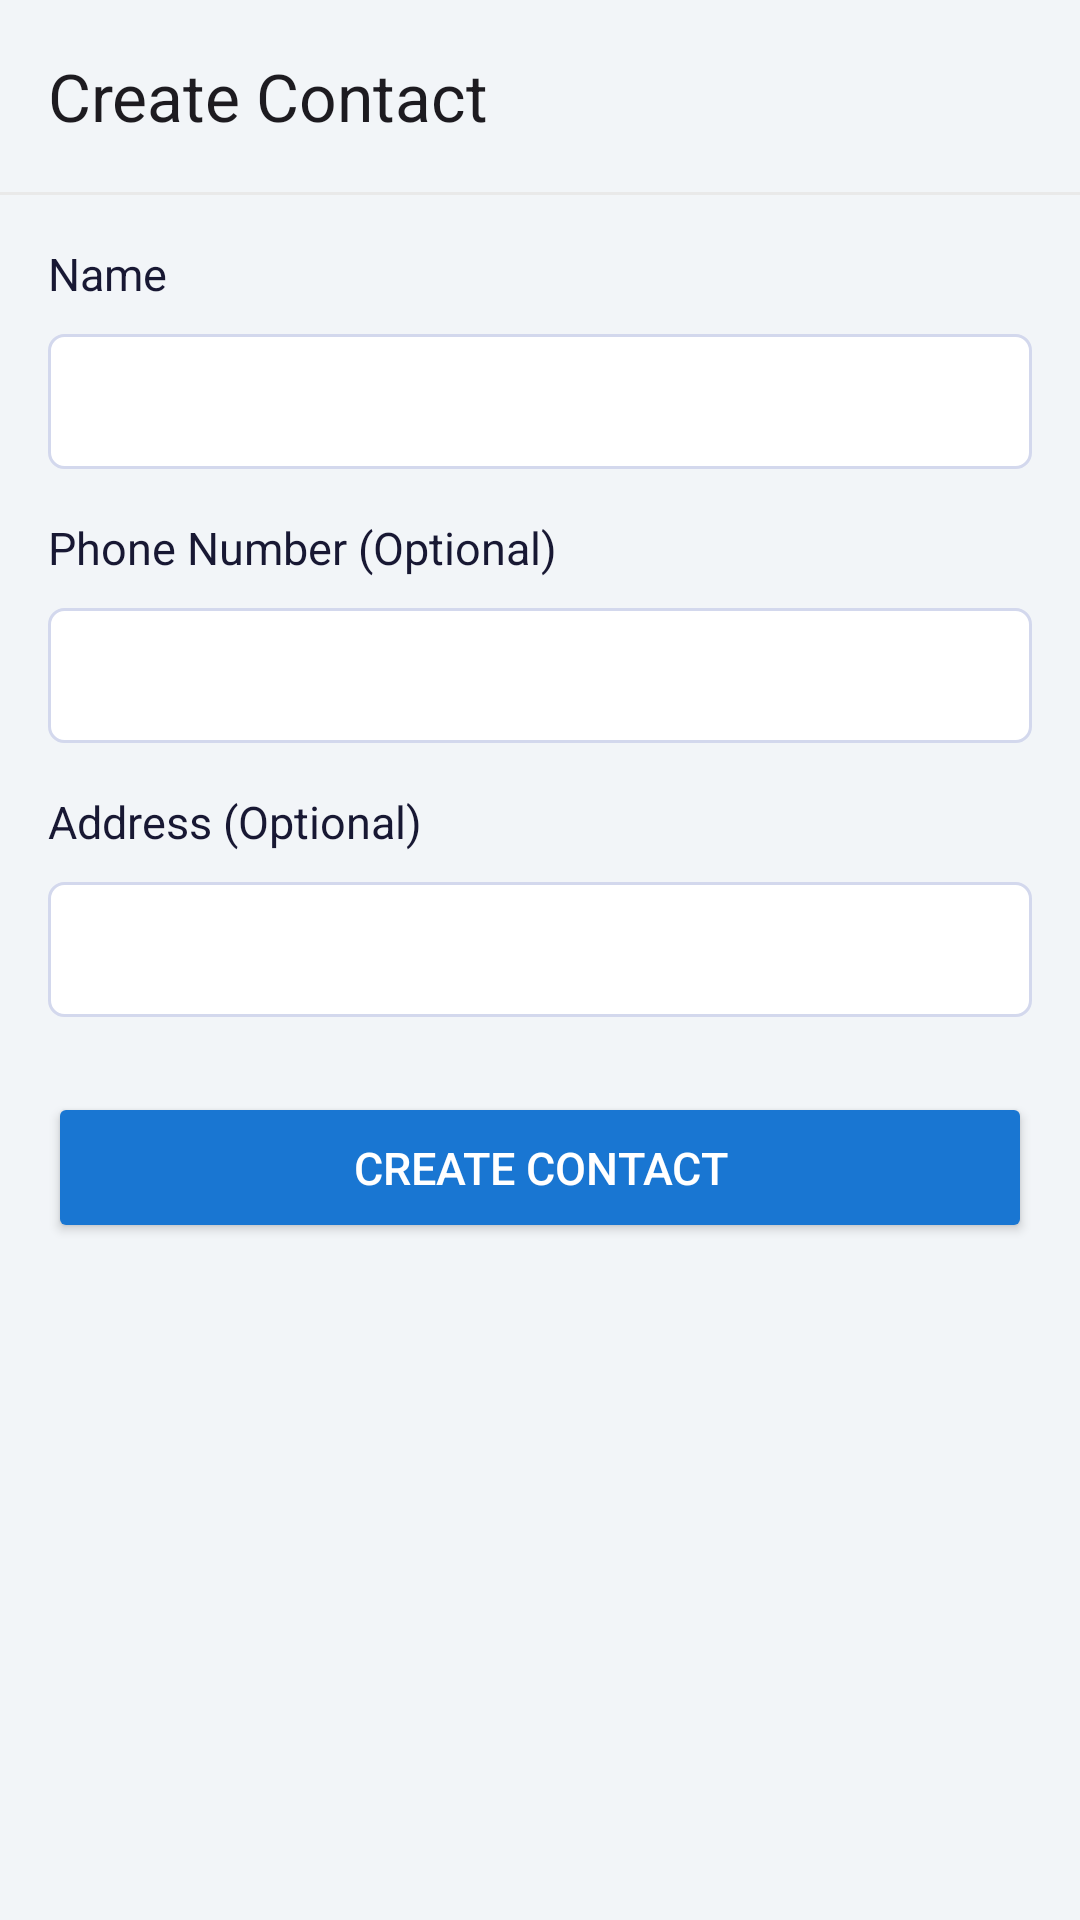

The Android layout XML behind this screen, and the referenced resources:
<!-- AndroidManifest.xml: application theme AppTheme -->
<!-- res/layout/fragment_add_contact.xml -->
<LinearLayout xmlns:android="http://schemas.android.com/apk/res/android"
    xmlns:app="http://schemas.android.com/apk/res-auto"
    android:layout_width="match_parent"
    android:layout_height="match_parent"
    xmlns:tools="http://schemas.android.com/tools"
    android:background="@color/surface"
    android:orientation="vertical">

    
    <androidx.appcompat.widget.Toolbar
        android:id="@+id/toolbar"
        android:layout_width="match_parent"
        android:layout_height="?attr/actionBarSize"
        android:elevation="4dp"
        android:theme="@style/ThemeOverlay.AppCompat.ActionBar"
        app:title="Create Contact" />

    <View
        android:background="@color/divider_color"
        android:layout_width="match_parent"
        android:layout_height="@dimen/size_1dp"/>

    <LinearLayout
        android:padding="16dp"
        android:orientation="vertical"
        android:layout_width="match_parent"
        android:layout_height="wrap_content">

        
        <LinearLayout
            android:orientation="vertical"
            android:layout_width="match_parent"
            android:layout_height="wrap_content">

            <TextView
                android:layout_width="match_parent"
                android:layout_height="wrap_content"
                android:text="Name"
                android:textSize="@dimen/text_size_15sp"
                android:textColor="@color/primary_textColor" />

            <EditText
                android:background="@drawable/rounded_outline"
                android:id="@+id/etName"
                tools:text="Name"
                android:textSize="@dimen/text_size_15sp"
                android:inputType="textCapWords"
                android:paddingHorizontal="@dimen/size_10dp"
                android:layout_marginTop="@dimen/size_10dp"
                android:textColor="@color/textColorPrimary"
                android:layout_width="match_parent"
                android:layout_height="45dp"/>

        </LinearLayout>

        
        <LinearLayout
            android:orientation="vertical"
            android:layout_width="match_parent"
            android:layout_height="wrap_content"
            android:layout_marginTop="16dp">

            <TextView
                android:layout_width="match_parent"
                android:layout_height="wrap_content"
                android:textSize="@dimen/text_size_15sp"
                android:text="Phone Number (Optional)"
                android:textColor="@color/primary_textColor" />

            <EditText
                android:background="@drawable/rounded_outline"
                android:id="@+id/etPhoneNumber"
                tools:text="9534342143"
                android:inputType="phone"
                android:textSize="@dimen/text_size_15sp"
                android:paddingHorizontal="@dimen/size_10dp"
                android:layout_marginTop="@dimen/size_10dp"
                android:textColor="@color/textColorPrimary"
                android:layout_width="match_parent"
                android:layout_height="45dp"/>

        </LinearLayout>

        
        <LinearLayout
            android:orientation="vertical"
            android:layout_width="match_parent"
            android:layout_height="wrap_content"
            android:layout_marginTop="16dp">

            <TextView
                android:layout_width="match_parent"
                android:layout_height="wrap_content"
                android:text="Address (Optional)"
                android:textSize="@dimen/text_size_15sp"
                android:textColor="@color/primary_textColor" />

            <EditText
                android:background="@drawable/rounded_outline"
                android:id="@+id/etAddress"
                tools:text="Address"
                android:inputType="text"
                android:textSize="@dimen/text_size_15sp"
                android:paddingHorizontal="@dimen/size_10dp"
                android:layout_marginTop="@dimen/size_10dp"
                android:textColor="@color/textColorPrimary"
                android:layout_width="match_parent"
                android:layout_height="45dp"/>

        </LinearLayout>

        
        <Button
            android:id="@+id/btnCreateContact"
            android:layout_width="match_parent"
            android:layout_height="wrap_content"
            android:text="Create Contact"
            android:layout_gravity="center"
            android:textSize="@dimen/text_size_15sp"
            android:paddingVertical="@dimen/size_15dp"
            android:layout_marginTop="@dimen/size_25dp"
            android:backgroundTint="@color/primary_button_bg"
            android:textColor="@android:color/white"
            android:elevation="4dp" />

    </LinearLayout>

</LinearLayout>
<!-- resources referenced by this layout -->
<resources>
  <color name="divider_color">#E9E9E9</color>
  <color name="primary_button_bg">#1976D2</color>
  <color name="primary_textColor">#181833</color>
  <color name="surface">#f2f5f8</color>
  <color name="textColorPrimary">#181833</color>
  <dimen name="size_10dp">10dp</dimen>
  <dimen name="size_15dp">15dp</dimen>
  <dimen name="size_1dp">1dp</dimen>
  <dimen name="size_25dp">25dp</dimen>
  <dimen name="text_size_15sp">15sp</dimen>
  <!-- drawable rounded_outline (drawable) -->
  <?xml version="1.0" encoding="utf-8"?>
  <shape xmlns:android="http://schemas.android.com/apk/res/android"
      android:shape="rectangle">
  
      <solid
          android:color="@color/card_bg" />
  
      <stroke
          android:color="@color/gray_dark_stroke"
          android:width="1dp"/>
  
      <corners
          android:bottomLeftRadius="5dp"
          android:bottomRightRadius="5dp"
          android:topLeftRadius="5dp"
          android:topRightRadius="5dp" />
  
  </shape>
  <style name="AppTheme" parent="Base.Theme.Vasool">
          <item name="android:statusBarColor">@color/surfaceDark</item>
          <item name="android:windowLightStatusBar">true</item>
      </style>
  <color name="card_bg">#ffffff</color>
  <color name="gray_dark_stroke">#D3D8ED</color>
  <style name="Base.Theme.Vasool" parent="Theme.Material3.DayNight.NoActionBar">
          
          <item name="colorPrimary">@color/primaryColor</item>
          <item name="colorPrimaryDark">@color/primaryDarkColor</item>
          <item name="colorAccent">@color/colorAccent</item>
          
      </style>
  <color name="surfaceDark">#E8EAEC</color>
  <color name="primaryColor">#2979FF</color>
  <color name="primaryDarkColor">#1942CD</color>
  <color name="colorAccent">#387CF6</color>
</resources>
